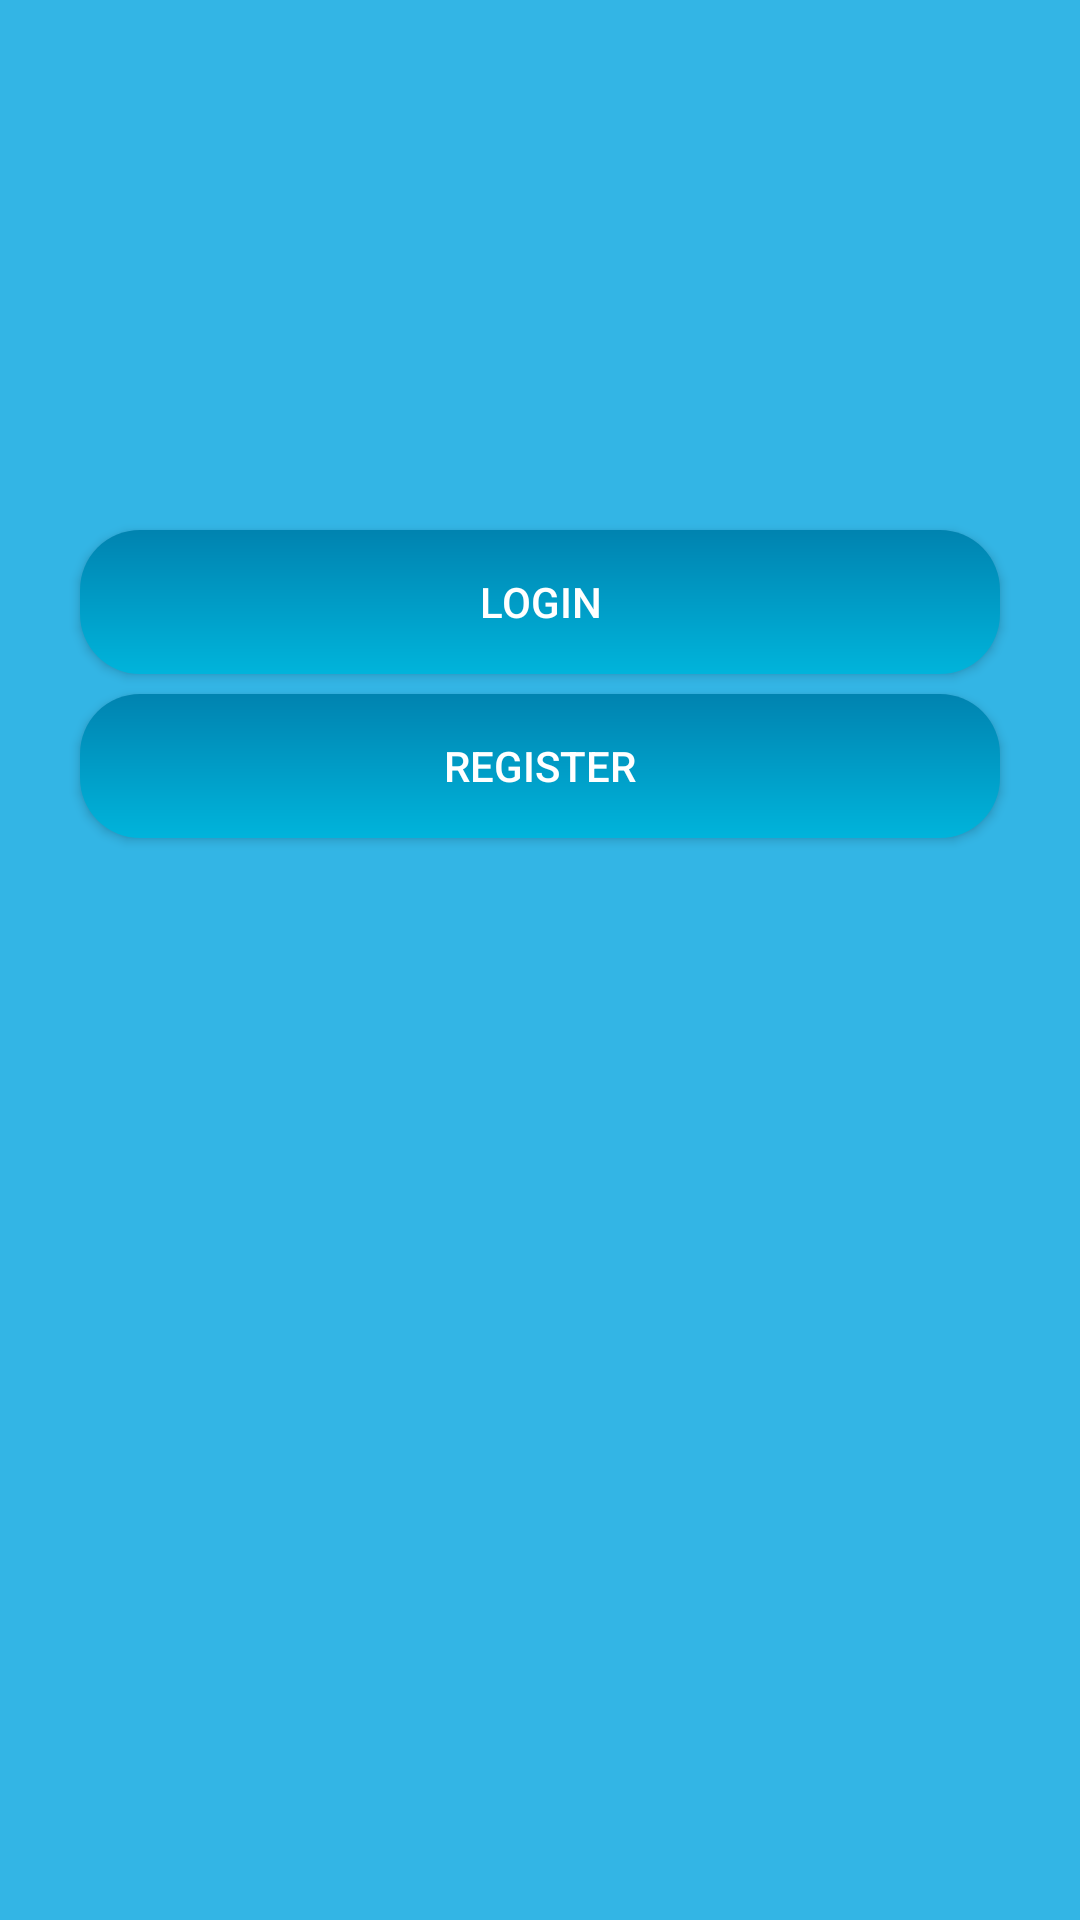

Produce the Android XML layout that renders to this screen, including the resource entries it uses.
<!-- AndroidManifest.xml: activity theme Theme.AppCompat.Light.NoActionBar -->
<!-- res/layout/activity_main.xml -->
<?xml version="1.0" encoding="utf-8"?>
<LinearLayout
    xmlns:android="http://schemas.android.com/apk/res/android"
    xmlns:app="http://schemas.android.com/apk/res-auto"
    xmlns:tools="http://schemas.android.com/tools"
    android:layout_width="match_parent"
    android:layout_height="match_parent"
    android:background="@android:color/holo_blue_light"
    tools:context=".MainActivity"
    android:orientation="vertical"
    >

    
        
        
        
        
        
        
        
    
    <ImageView
        android:id="@+id/gambar"
        android:layout_width="333px"
        android:layout_height="150px"
        android:layout_gravity="center_horizontal"
        android:layout_marginTop="190px"
        android:adjustViewBounds="true"
        android:scaleType="fitCenter"
        android:src="@drawable/logo" />

    
    <Button
        android:id="@+id/toLogin"
        android:layout_width="match_parent"
        android:layout_height="wrap_content"
        android:layout_marginTop="190px"
        android:layout_marginBottom="20px"
        android:background="@drawable/btn_gradient"
        android:layout_marginLeft="80px"
        android:layout_marginRight="80px"
        android:text="Login"
        android:textAlignment="center"
        android:textColor="#ffff"/>


    
    <Button
        android:id="@+id/toRegister"
        android:layout_width="match_parent"
        android:layout_height="wrap_content"
        android:background="@drawable/btn_gradient"
        android:text="Register"
        android:layout_marginLeft="80px"
        android:layout_marginRight="80px"
        android:textColor="#ffff"/>

</LinearLayout>
<!-- resources referenced by this layout -->
<resources>
  <color name="colorPrimary">#0067c7</color>
  <!-- drawable btn_gradient (drawable) -->
  <?xml version="1.0" encoding="utf-8"?>
  <shape xmlns:android="http://schemas.android.com/apk/res/android"
      android:shape="rectangle">
      <gradient
          android:startColor="#00b4db"
          android:endColor="#0083b0"
          android:angle="90"/>
      <corners
          android:radius="20dp">
  
      </corners>
  
  </shape>
</resources>
